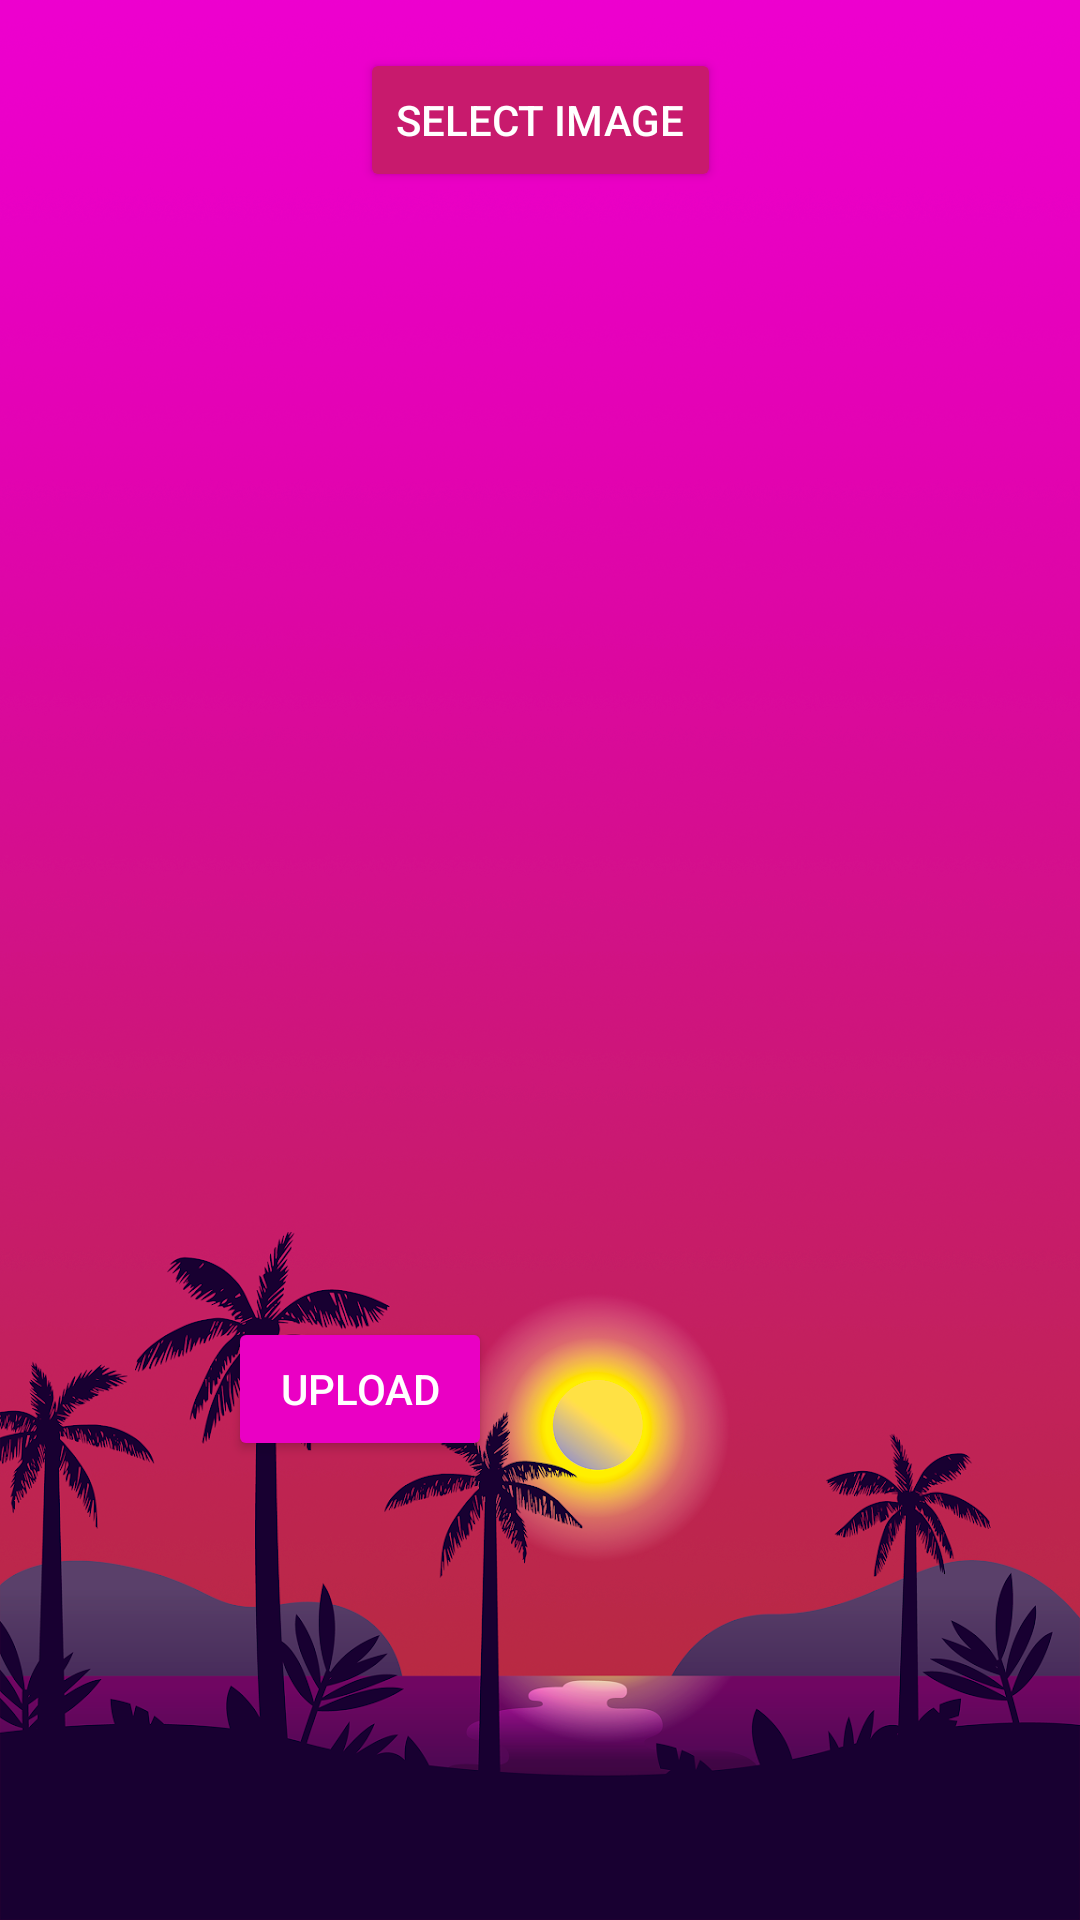

Android layout source for this screen:
<!-- AndroidManifest.xml: application theme Theme.Firebase -->
<!-- res/layout/activity_upload.xml -->
<?xml version="1.0" encoding="utf-8"?>
<androidx.constraintlayout.widget.ConstraintLayout xmlns:android="http://schemas.android.com/apk/res/android"
    xmlns:app="http://schemas.android.com/apk/res-auto"
    xmlns:tools="http://schemas.android.com/tools"
    android:layout_width="match_parent"
    android:layout_height="match_parent"
    android:background="@drawable/wp7311754"
    tools:context="com.rkrelion.muzic.upload">

    <Button
        android:id="@+id/choose"
        android:layout_width="wrap_content"
        android:layout_height="wrap_content"
        android:layout_marginTop="16dp"
        android:text="Select Image"
        android:textColor="#FFFFFF"
        app:backgroundTint="#C81A6D"
        app:layout_constraintEnd_toEndOf="parent"
        app:layout_constraintStart_toStartOf="parent"
        app:layout_constraintTop_toTopOf="parent" />

    <ProgressBar
        android:id="@+id/progressUpload"
        style="@style/Widget.AppCompat.ProgressBar.Horizontal"
        android:layout_width="match_parent"
        android:layout_height="wrap_content"
        android:layout_marginTop="7dp"
        android:paddingLeft="25dp"
        android:paddingTop="10dp"
        android:paddingRight="25dp"
        android:paddingBottom="10dp"
        android:visibility="invisible"
        app:layout_constraintEnd_toEndOf="parent"
        app:layout_constraintHorizontal_bias="0.0"
        app:layout_constraintStart_toStartOf="parent"
        app:layout_constraintTop_toBottomOf="@+id/userImg" />

    <Button
        android:id="@+id/uploadPic"
        android:layout_width="wrap_content"
        android:layout_height="wrap_content"
        android:layout_marginStart="76dp"
        android:layout_marginTop="4dp"
        android:text="Upload"
        android:textColor="#FFFFFF"
        app:backgroundTint="#EA00C4"
        app:layout_constraintStart_toStartOf="parent"
        app:layout_constraintTop_toBottomOf="@+id/progressUpload" />

    <ImageView
        android:id="@+id/userImg"
        android:layout_width="258dp"
        android:layout_height="320dp"
        android:layout_marginTop="8dp"
        app:layout_constraintEnd_toEndOf="parent"
        app:layout_constraintHorizontal_bias="0.503"
        app:layout_constraintStart_toStartOf="parent"
        app:layout_constraintTop_toBottomOf="@+id/choose"
        app:srcCompat="@drawable/userimg" />

    <Button
        android:id="@+id/createAcc"
        android:layout_width="wrap_content"
        android:layout_height="wrap_content"
        android:layout_marginEnd="76dp"
        android:layout_marginBottom="284dp"
        android:text="Finish"
        android:textColor="#FFFFFF"
        app:backgroundTint="#EA00C4"
        app:layout_constraintBottom_toBottomOf="parent"
        app:layout_constraintEnd_toEndOf="parent"
        app:layout_constraintTop_toTopOf="@+id/uploadPic"
        app:layout_constraintVertical_bias="0.0" />
</androidx.constraintlayout.widget.ConstraintLayout>
<!-- resources referenced by this layout -->
<resources>
  <!-- drawable wp7311754: webp bitmap (drawable-v24, 752968 bytes) -->
  <style name="Theme.Firebase" parent="Theme.MaterialComponents.DayNight.DarkActionBar">
          
          <item name="colorPrimary">@color/seek_bar_progress</item>
          <item name="colorPrimaryVariant">@color/seek_bar_secondary_progress</item>
          <item name="colorOnPrimary">@color/white</item>
          
          <item name="colorSecondary">@color/teal_200</item>
          <item name="colorSecondaryVariant">@color/teal_700</item>
          <item name="colorOnSecondary">@color/black</item>
          
          <item name="android:statusBarColor" tools:targetApi="l">?attr/colorPrimaryVariant</item>
          
      </style>
  <color name="seek_bar_progress">#34c4f6</color>
  <color name="seek_bar_secondary_progress">#34c4f6</color>
  <color name="white">#FFFFFFFF</color>
  <color name="teal_200">#FF03DAC5</color>
  <color name="teal_700">#FF018786</color>
  <color name="black">#FF000000</color>
</resources>
